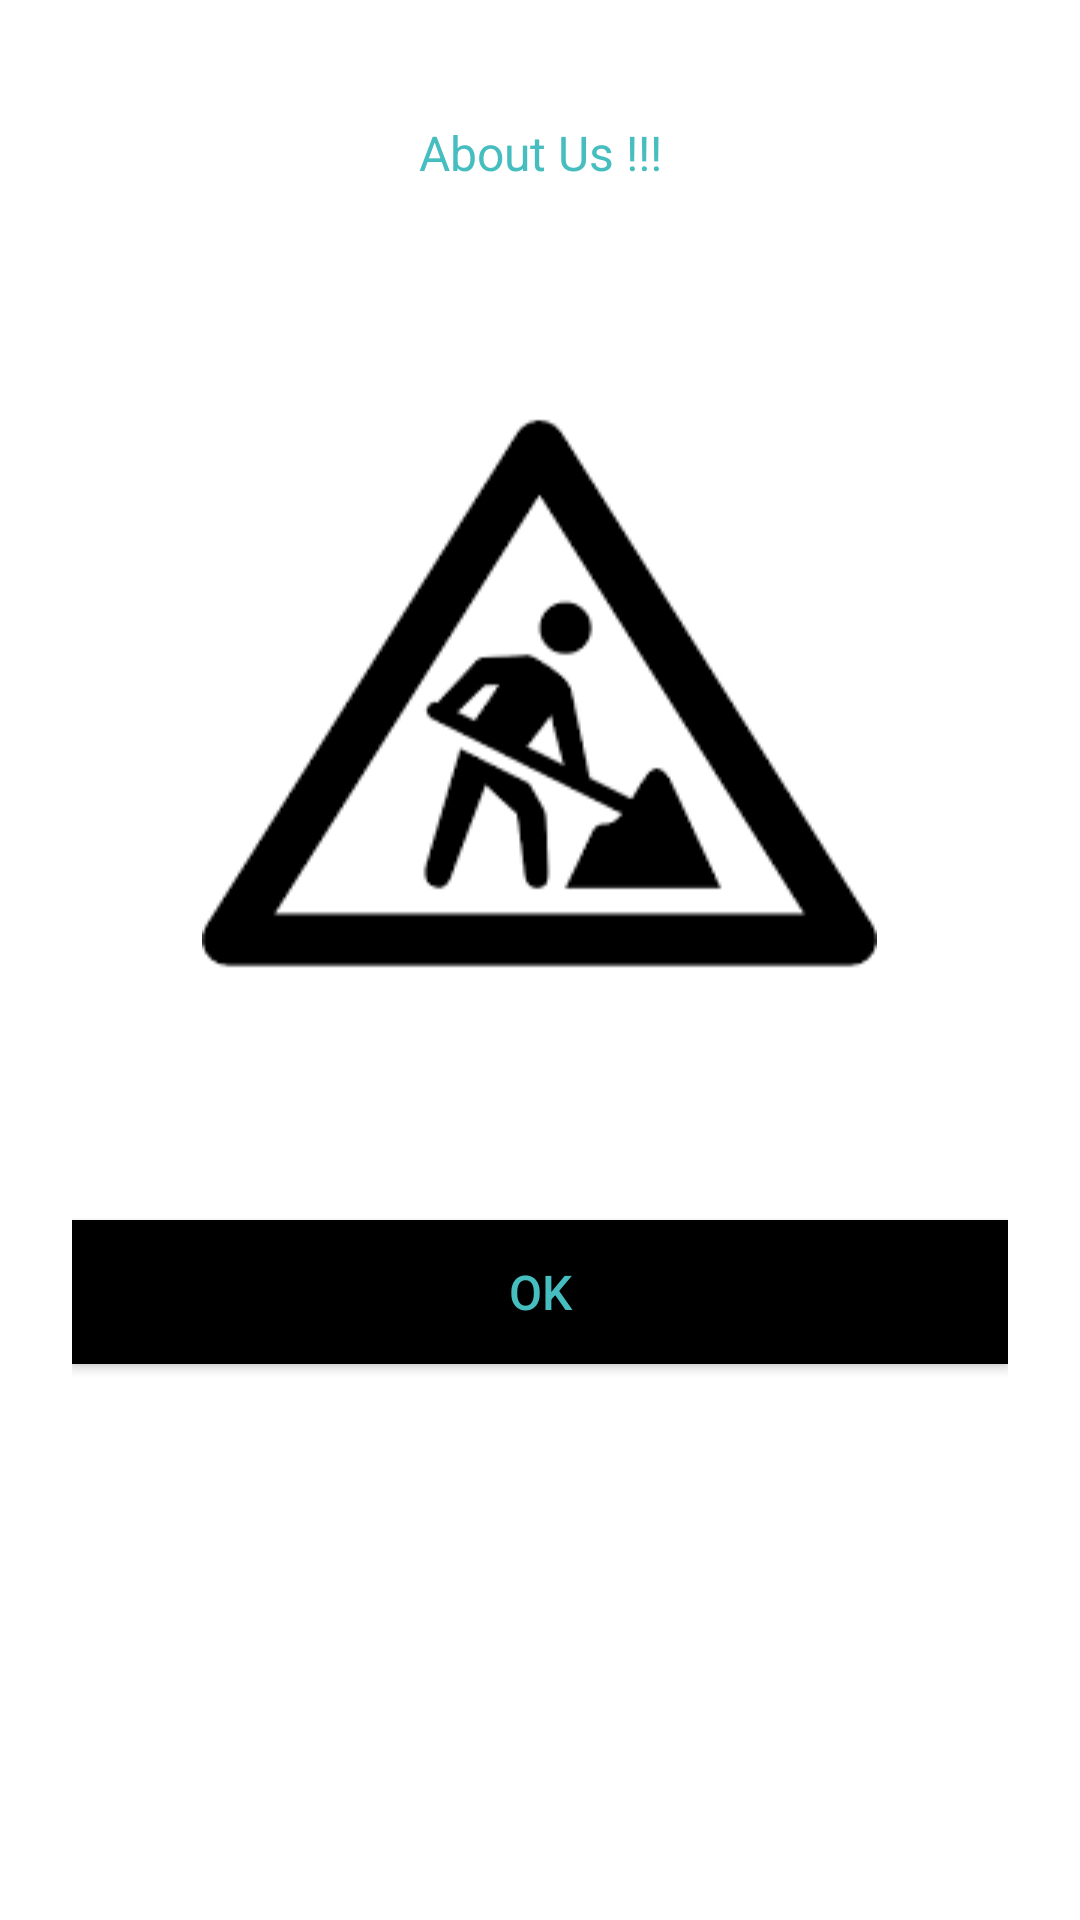

Reconstruct the res/layout file that produces this screen, plus the resources it refers to.
<!-- AndroidManifest.xml: application theme AppTheme -->
<!-- res/layout/activity_navigation_aboutus.xml -->
<ScrollView xmlns:android="http://schemas.android.com/apk/res/android"
    android:layout_width="match_parent"
    android:layout_height="match_parent"
    android:background="@color/whiteScreenBackground"
    android:fitsSystemWindows="true">

    <LinearLayout
        android:orientation="vertical"
        android:layout_width="match_parent"
        android:layout_height="wrap_content"
        android:paddingTop="40dp"
        android:paddingLeft="24dp"
        android:paddingRight="24dp">

        <TextView
            android:id="@+id/aboutus"
            android:layout_width="match_parent"
            android:layout_height="wrap_content"
            android:layout_marginBottom="15dp"
            android:text="About Us !!!"
            android:textColor="@color/textColor"
            android:gravity="center"
            android:textSize="16dip"/>

        <ImageView
            android:src="@drawable/construction"
            android:layout_width="wrap_content"
            android:layout_height="300dp"
            android:layout_marginBottom="15dp"
            android:layout_gravity="center_horizontal" />

        <Button
            android:id="@+id/btn_ok"
            android:layout_width="match_parent"
            android:layout_height="wrap_content"
            android:layout_marginTop="15dp"
            android:layout_marginBottom="15dp"
            android:padding="12dp"
            android:text="OK"
            android:textSize="16dip"
            android:background="@color/backgroundColor"
            android:textColor="@color/textColor"/>

    </LinearLayout>
</ScrollView>
<!-- resources referenced by this layout -->
<resources>
  <color name="backgroundColor">#000000</color>
  <color name="textColor">#46bdbf</color>
  <color name="whiteScreenBackground">#FFFFFF</color>
  <!-- drawable construction: png bitmap (drawable, 3021 bytes) -->
  <style name="AppTheme" parent="Theme.AppCompat.Light.DarkActionBar">
          
          <item name="colorPrimary">#000000</item>
          <item name="colorPrimaryDark">#000000</item>
          <item name="colorAccent">#46bdbf</item>
      </style>
</resources>
